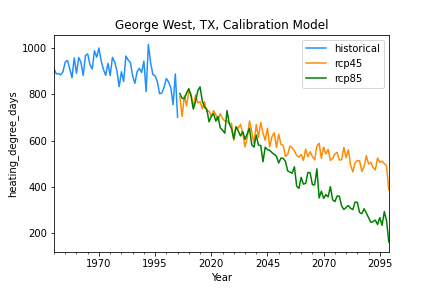

The file beside this chart, header and first rows:
, historical, rcp45, rcp85
1950-12-31, 908.9, , 
1951-12-31, 887.6, , 
1952-12-31, 888.2, , 
1953-12-31, 882.6, , 
1954-12-31, 897, , 
1955-12-31, 937.5, , 
1956-12-31, 945.2, , 
1957-12-31, 909, , 
1958-12-31, 870.6, , 
1959-12-31, 956, , 
1960-12-31, 889.5, , 
1961-12-31, 957.5, , 
1962-12-31, 936.7, , 
1963-12-31, 880.2, , 
1964-12-31, 966.8, , 
1965-12-31, 972.8, , 
1966-12-31, 926.6, , 
1967-12-31, 908.2, , 
1968-12-31, 986.6, , 
1969-12-31, 958.9, , 
1970-12-31, 998.5, , 
1971-12-31, 942.2, , 
1972-12-31, 906.7, , 
1973-12-31, 880.7, , 
1974-12-31, 932.4, , 
1975-12-31, 879.8, , 
1976-12-31, 957.8, , 
1977-12-31, 938.5, , 
1978-12-31, 900.5, , 
1979-12-31, 832.2, , 
1980-12-31, 896.2, , 
1981-12-31, 854, , 
1982-12-31, 964, , 
1983-12-31, 946.7, , 
1984-12-31, 935.9, , 
1985-12-31, 878.6, , 
1986-12-31, 846.5, , 
1987-12-31, 896.7, , 
1988-12-31, 911.3, , 
1989-12-31, 893.4, , 
1990-12-31, 941.9, , 
1991-12-31, 811, , 
1992-12-31, 1014, , 
1993-12-31, 934.7, , 
1994-12-31, 884.6, , 
1995-12-31, 878.4, , 
1996-12-31, 853.7, , 
1997-12-31, 801.5, , 
1998-12-31, 804.7, , 
1999-12-31, 830, , 
2000-12-31, 867.3, , 
2001-12-31, 851.9, , 
2002-12-31, 826.7, , 
2003-12-31, 754.5, , 
2004-12-31, 886.7, , 
2005-12-31, 700.6, , 
2006-12-31, , 789.1, 802.4
2007-12-31, , 703.6, 782.4
2008-12-31, , 792.4, 780.2
2009-12-31, , 749.1, 804.6
... 90 more rows
